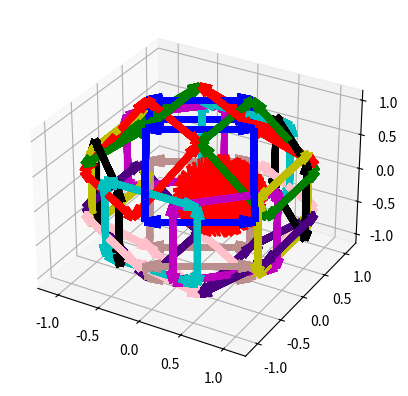
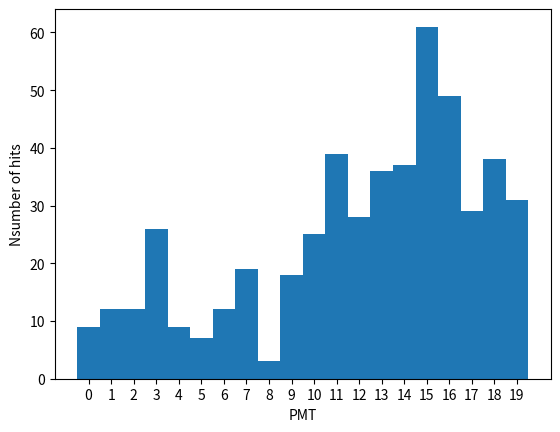

Recreate these plots in Python, in order. (Note: this script raises an exception after producing the figures.)
import numpy as np
import matplotlib.pyplot as plt
from mpl_toolkits.mplot3d import Axes3D  # noqa: F401 unused import
import scipy as sci
import scipy.special as sp
import numpy as np
import matplotlib
import matplotlib.pyplot as plt
from mpl_toolkits.mplot3d import Axes3D
from matplotlib import cm, colors

good_chns=np.array([0,1,2,3,4,5,6,7,8,9,10,11,12,13,14,15,16,17,18,19])
r=22/40
pmt=np.array([]).astype(int)
ang=np.array([])
pmt_mid=np.array([[1/np.sqrt(2)*np.cos(120*np.pi/180), 1/np.sqrt(2)*np.sin(120*np.pi/180), 1/np.sqrt(2)],
                [-1/np.sqrt(2), 0, 1/np.sqrt(2)],
                [1/np.sqrt(2)*np.cos(240*np.pi/180), 1/np.sqrt(2)*np.sin(240*np.pi/180), 1/np.sqrt(2)],
                [0,1,0],
                [-1/np.sqrt(2), 1/np.sqrt(2), 0],
                [-1,0,0],
                [-1/np.sqrt(2), -1/np.sqrt(2),0],
                [1/np.sqrt(2)*np.cos(120*np.pi/180), 1/np.sqrt(2)*np.sin(120*np.pi/180), -1/np.sqrt(2)],
                [-1/np.sqrt(2), 0, -1/np.sqrt(2)],
                [1/np.sqrt(2)*np.cos(240*np.pi/180), 1/np.sqrt(2)*np.sin(240*np.pi/180), -1/np.sqrt(2)],
                [1/np.sqrt(2)*np.cos(300*np.pi/180), 1/np.sqrt(2)*np.sin(300*np.pi/180), 1/np.sqrt(2)],
                [1/np.sqrt(2), 0,1/np.sqrt(2)],
                [1/np.sqrt(2)*np.cos(60*np.pi/180), 1/np.sqrt(2)*np.sin(60*np.pi/180), 1/np.sqrt(2)],
                [0, -1, 0],
                [1/np.sqrt(2), -1/np.sqrt(2), 0],
                [1, 0, 0],
                [1/np.sqrt(2), 1/np.sqrt(2), 0],
                [1/np.sqrt(2)*np.cos(300*np.pi/180), 1/np.sqrt(2)*np.sin(300*np.pi/180), -1/np.sqrt(2)],
                [1/np.sqrt(2), 0, -1/np.sqrt(2)],
                [1/np.sqrt(2)*np.cos(60*np.pi/180), 1/np.sqrt(2)*np.sin(60*np.pi/180), -1/np.sqrt(2)],
                ])

pmt_r=np.zeros((len(pmt_mid),3))
pmt_l=np.zeros((len(pmt_mid),3))
pmt_up=np.zeros((len(pmt_mid),3))
pmt_dn=np.zeros((len(pmt_mid),3))

for i in range(len(pmt_mid)):
    a=pmt_mid[i][0]
    b=pmt_mid[i][1]
    pmt_r[i]=[-r*b/np.sqrt(a**2+b**2), r*a/np.sqrt(a**2+b**2), 0]
    pmt_l[i]=[r*b/np.sqrt(a**2+b**2),-r*a/np.sqrt(a**2+b**2), 0]
    pmt_up[i]=np.cross(pmt_mid[i], pmt_r[i])
    pmt_dn[i]=np.cross(pmt_mid[i], pmt_l[i])

C=['b', 'g', 'r', 'c', 'm', 'y', 'k', 'rosybrown', 'indigo', 'pink', 'b', 'g', 'r', 'c', 'm', 'y', 'k', 'rosybrown', 'indigo', 'pink']
fig = plt.figure()
ax = fig.add_subplot(111, projection='3d')
for J in range(len(pmt_mid)):
   for J in range(len(pmt_mid)):
    c=J
    if J<10:
        al=1
    else:
        al=1
    ax.quiver(pmt_mid[J,0]+pmt_r[J,0], pmt_mid[J,1]+pmt_r[J,1], pmt_mid[J,2]+pmt_r[J,2],pmt_up[J,0],
        pmt_up[J,1], pmt_up[J,2], color=C[c], linewidth=5, alpha=al)
    ax.quiver(pmt_mid[J,0]+pmt_r[J,0], pmt_mid[J,1]+pmt_r[J,1], pmt_mid[J,2]+pmt_r[J,2],pmt_dn[J,0],
        pmt_dn[J,1], pmt_dn[J,2], color=C[c], linewidth=5, alpha=al)
    ax.quiver(pmt_mid[J,0]+pmt_l[J,0], pmt_mid[J,1]+pmt_l[J,1], pmt_mid[J,2]+pmt_l[J,2],pmt_up[J,0],
        pmt_up[J,1], pmt_up[J,2], color=C[c], linewidth=5, alpha=al)
    ax.quiver(pmt_mid[J,0]+pmt_l[J,0], pmt_mid[J,1]+pmt_l[J,1], pmt_mid[J,2]+pmt_l[J,2],pmt_dn[J,0],
        pmt_dn[J,1], pmt_dn[J,2], color=C[c], linewidth=5, alpha=al)

    ax.quiver(pmt_mid[J,0]+pmt_up[J,0], pmt_mid[J,1]+pmt_up[J,1], pmt_mid[J,2]+pmt_up[J,2],pmt_r[J,0],
        pmt_r[J,1], pmt_r[J,2], color=C[c], linewidth=5, alpha=al)
    ax.quiver(pmt_mid[J,0]+pmt_up[J,0], pmt_mid[J,1]+pmt_up[J,1], pmt_mid[J,2]+pmt_up[J,2],pmt_l[J,0],
        pmt_l[J,1], pmt_l[J,2], color=C[c], linewidth=5, alpha=al)
    ax.quiver(pmt_mid[J,0]+pmt_dn[J,0], pmt_mid[J,1]+pmt_dn[J,1], pmt_mid[J,2]+pmt_dn[J,2],pmt_r[J,0],
        pmt_r[J,1], pmt_r[J,2], color=C[c], linewidth=5, alpha=al)
    ax.quiver(pmt_mid[J,0]+pmt_dn[J,0], pmt_mid[J,1]+pmt_dn[J,1], pmt_mid[J,2]+pmt_dn[J,2],pmt_l[J,0],
        pmt_l[J,1], pmt_l[J,2], color=C[c], linewidth=5, alpha=al)

x_int=0.5
y_int=0
z_int=0
while len(pmt)<500:
    print(len(pmt))
    costheta=np.random.uniform(-1,1)
    phi=np.random.uniform(0,2*np.pi)
    v=np.array([x_int+np.sin(np.arccos(costheta))*np.cos(phi), y_int+np.sin(np.arccos(costheta))*np.sin(phi), z_int+costheta])
    alpha=np.zeros(len(pmt_mid))+1e6
    for j in range(len(pmt_mid)):
        if np.sum(v*pmt_mid[j])>0:
            alpha[j]=1/(np.sum(v*pmt_mid[j]))
    J=np.argmin(alpha)
    Alpha=np.amin(alpha)

    if (np.sum((pmt_mid[J]-Alpha*v)*pmt_r[J])<r**2 and np.sum((pmt_mid[J]-Alpha*v)*pmt_r[J])>-r**2 and
            np.sum((pmt_mid[J]-Alpha*v)*pmt_up[J])<r**2 and np.sum((pmt_mid[J]-Alpha*v)*pmt_up[J])>-r**2 and J in good_chns):
            # ax.scatter(Alpha*v[0],Alpha*v[1],Alpha*v[2], marker='o', color='r')
            ax.quiver(0, 0, 0, 0.5*v[0],  0.5*v[1], 0.5*v[2], color='r')
            pmt=np.append(pmt,J)
            for j in range(len(pmt)-1):
                ang=np.append(ang, 180*np.arccos(np.sum(pmt_mid[pmt[j]]*pmt_mid[J]))/np.pi)

#pmt=np.repeat(np.arange(20),30)
#pmt=np.array([])
fig = plt.figure()
ax = fig.add_subplot(111)
bins=np.array([-1,0,1,2,3,4,5,6,7,8,9,10,11,12,13,14,15,16,17,18,19])+0.5
h,bins,batch = ax.hist(pmt, bins=bins)
ax.set_xlabel('PMT')
ax.set_ylabel('Nsumber of hits')
plt.xticks([0,1,2,3,4,5,6,7,8,9,10,11,12,13,14,15,16,17,18,19])

fig = plt.figure()
ax = fig.add_subplot(111, projection='3d')
ax.set_title('$|F_l^m|$', fontsize=20)
ax.set_xlabel('l')
ax.set_ylabel('m')
PHI, THETA = np.mgrid[0:2*np.pi:100j, 0:np.pi:50j]
Fml=np.zeros((5,3), dtype=np.complex_)
#Fml=np.zeros((3,2), dtype=np.complex_)
for l in range(len(Fml[0,:])):
    for m in np.arange(-l,l+1):
        for p in range(20):
            if pmt_mid[p,0]>=0:
                phi=np.arctan(pmt_mid[p,1]/pmt_mid[p,0])
            else:
                phi=np.pi+np.arctan(pmt_mid[p,1]/pmt_mid[p,0])
            theta=np.arccos(pmt_mid[p,2]/np.sqrt(np.sum(pmt_mid[p,:]**2)))
            # if h[p]>0:
            #     print(180*theta/np.pi, 180*phi/np.pi)
            Fml[l+m,l]+=h[p]*np.conj(sp.sph_harm(m, l, phi, theta))
        ax.scatter(l,m,np.abs(Fml[l+m,l]), c='k')

########## Find dipole axis#####################
# Yml=0*sp.sph_harm(0, 0, PHI, THETA)
# if np.any(np.abs(Fml[:,1])>1e-10):
#     l=1
# elif np.any(np.abs(Fml[:,2])>1e-10):
#     l=2
#     print('No dipol')
# for m in np.arange(-l,l+1):
#     Yml+=Fml[l+m,l]*sp.sph_harm(m, l, PHI, THETA)
# R=Yml.real
# R=R/R.max()
# R_max=np.amax(R)
# R_min=np.amin(1+R)
# PHI_max=PHI[int(np.floor(np.argmax(R)/len(THETA[0,:]))),0]
# THETA_max=THETA[0,int(np.argmax(R)%len(THETA[0,:]))]
# PHI_min=PHI[int(np.floor(np.argmin(R)/len(THETA[0,:]))),0]
# THETA_min=THETA[0,int(np.argmin(R)%len(THETA[0,:]))]
# X_max = R_max * np.sin(THETA_max) * np.cos(PHI_max)
# Y_max = R_max * np.sin(THETA_max) * np.sin(PHI_max)
# Z_max = R_max * np.cos(THETA_max)
# X_min = R_min * np.sin(THETA_min) * np.cos(PHI_min)
# Y_min = R_min * np.sin(THETA_min) * np.sin(PHI_min)
# Z_min = R_min * np.cos(THETA_min)

Yml=0*sp.sph_harm(0, 0, PHI, THETA)
for l in range(0,len(Fml[0,:])):
    for m in np.arange(-l,l+1):
        if 1==1:
            Yml+=Fml[l+m,l]*sp.sph_harm(m, l, PHI, THETA)
Norm=np.abs(Yml)
R=Yml.real
I=Yml.imag
R_maxi=R.max()
Norm_maxi=Norm.max()
R=R/R.max()
Norm=Norm/Norm.max()
R_max=np.amax(R)
R_min=np.amin(1+R)
PHI_max=PHI[int(np.floor(np.argmax(R)/len(THETA[0,:]))),0]
THETA_max=THETA[0,int(np.argmax(R)%len(THETA[0,:]))]
PHI_min=PHI[int(np.floor(np.argmin(R)/len(THETA[0,:]))),0]
THETA_min=THETA[0,int(np.argmin(R)%len(THETA[0,:]))]
X_max = R_max * np.sin(THETA_max) * np.cos(PHI_max)
Y_max = R_max * np.sin(THETA_max) * np.sin(PHI_max)
Z_max = R_max * np.cos(THETA_max)
X_min = R_min * np.sin(THETA_min) * np.cos(PHI_min)
Y_min = R_min * np.sin(THETA_min) * np.sin(PHI_min)
Z_min = R_min * np.cos(THETA_min)


s=0.25
r=0.25
X = (s*R+r) * np.sin(THETA) * np.cos(PHI)
Y = (s*R+r) * np.sin(THETA) * np.sin(PHI)
Z = (s*R+r) * np.cos(THETA)


norm = colors.Normalize()
fig, ax = plt.subplots(subplot_kw=dict(projection='3d'), figsize=(14,10))
#ax.quiver(X_min-X_max, Y_min-Y_max, Z_min-Z_max, 2*X_max-X_min, 2*Y_max-Y_min, 2*Z_max-Z_min, color='k')
for p in pmt:
    ax.scatter(pmt_mid[p,0], pmt_mid[p,1], pmt_mid[p,2], c='r')
for J in range(len(pmt_mid)):
    if J in good_chns:
        ax.quiver(pmt_mid[J,0], pmt_mid[J,1], pmt_mid[J,2],pmt_r[J,0],  pmt_r[J,1], pmt_r[J,2], color='g')
        ax.quiver(pmt_mid[J,0], pmt_mid[J,1], pmt_mid[J,2],pmt_l[J,0],  pmt_l[J,1], pmt_l[J,2], color='g')
        ax.quiver(pmt_mid[J,0], pmt_mid[J,1], pmt_mid[J,2],pmt_up[J,0],  pmt_up[J,1], pmt_up[J,2], color='g')
        ax.quiver(pmt_mid[J,0], pmt_mid[J,1], pmt_mid[J,2],pmt_dn[J,0],  pmt_dn[J,1], pmt_dn[J,2], color='g')

        ax.quiver(pmt_mid[J,0]+pmt_r[J,0], pmt_mid[J,1]+pmt_r[J,1], pmt_mid[J,2]+pmt_r[J,2],pmt_up[J,0],
            pmt_up[J,1], pmt_up[J,2], color='g')
        ax.quiver(pmt_mid[J,0]+pmt_r[J,0], pmt_mid[J,1]+pmt_r[J,1], pmt_mid[J,2]+pmt_r[J,2],pmt_dn[J,0],
            pmt_dn[J,1], pmt_dn[J,2], color='g')
        ax.quiver(pmt_mid[J,0]+pmt_l[J,0], pmt_mid[J,1]+pmt_l[J,1], pmt_mid[J,2]+pmt_l[J,2],pmt_up[J,0],
            pmt_up[J,1], pmt_up[J,2], color='g')
        ax.quiver(pmt_mid[J,0]+pmt_l[J,0], pmt_mid[J,1]+pmt_l[J,1], pmt_mid[J,2]+pmt_l[J,2],pmt_dn[J,0],
            pmt_dn[J,1], pmt_dn[J,2], color='g')

        ax.quiver(pmt_mid[J,0]+pmt_up[J,0], pmt_mid[J,1]+pmt_up[J,1], pmt_mid[J,2]+pmt_up[J,2],pmt_r[J,0],
            pmt_r[J,1], pmt_r[J,2], color='g')
        ax.quiver(pmt_mid[J,0]+pmt_up[J,0], pmt_mid[J,1]+pmt_up[J,1], pmt_mid[J,2]+pmt_up[J,2],pmt_l[J,0],
            pmt_l[J,1], pmt_l[J,2], color='g')
        ax.quiver(pmt_mid[J,0]+pmt_dn[J,0], pmt_mid[J,1]+pmt_dn[J,1], pmt_mid[J,2]+pmt_dn[J,2],pmt_r[J,0],
            pmt_r[J,1], pmt_r[J,2], color='g')
        ax.quiver(pmt_mid[J,0]+pmt_dn[J,0], pmt_mid[J,1]+pmt_dn[J,1], pmt_mid[J,2]+pmt_dn[J,2],pmt_l[J,0],
            pmt_l[J,1], pmt_l[J,2], color='g')
    else:
        ax.quiver(pmt_mid[J,0], pmt_mid[J,1], pmt_mid[J,2],pmt_r[J,0],  pmt_r[J,1], pmt_r[J,2], color='k', alpha=0.2)
        ax.quiver(pmt_mid[J,0], pmt_mid[J,1], pmt_mid[J,2],pmt_l[J,0],  pmt_l[J,1], pmt_l[J,2], color='k', alpha=0.2)
        ax.quiver(pmt_mid[J,0], pmt_mid[J,1], pmt_mid[J,2],pmt_up[J,0],  pmt_up[J,1], pmt_up[J,2], color='k', alpha=0.2)
        ax.quiver(pmt_mid[J,0], pmt_mid[J,1], pmt_mid[J,2],pmt_dn[J,0],  pmt_dn[J,1], pmt_dn[J,2], color='k', alpha=0.2)

        ax.quiver(pmt_mid[J,0]+pmt_r[J,0], pmt_mid[J,1]+pmt_r[J,1], pmt_mid[J,2]+pmt_r[J,2],pmt_up[J,0],
            pmt_up[J,1], pmt_up[J,2], color='k', alpha=0.2)
        ax.quiver(pmt_mid[J,0]+pmt_r[J,0], pmt_mid[J,1]+pmt_r[J,1], pmt_mid[J,2]+pmt_r[J,2],pmt_dn[J,0],
            pmt_dn[J,1], pmt_dn[J,2], color='k', alpha=0.2)
        ax.quiver(pmt_mid[J,0]+pmt_l[J,0], pmt_mid[J,1]+pmt_l[J,1], pmt_mid[J,2]+pmt_l[J,2],pmt_up[J,0],
            pmt_up[J,1], pmt_up[J,2], color='k', alpha=0.2)
        ax.quiver(pmt_mid[J,0]+pmt_l[J,0], pmt_mid[J,1]+pmt_l[J,1], pmt_mid[J,2]+pmt_l[J,2],pmt_dn[J,0],
            pmt_dn[J,1], pmt_dn[J,2], color='k', alpha=0.2)

        ax.quiver(pmt_mid[J,0]+pmt_up[J,0], pmt_mid[J,1]+pmt_up[J,1], pmt_mid[J,2]+pmt_up[J,2],pmt_r[J,0],
            pmt_r[J,1], pmt_r[J,2], color='k', alpha=0.2)
        ax.quiver(pmt_mid[J,0]+pmt_up[J,0], pmt_mid[J,1]+pmt_up[J,1], pmt_mid[J,2]+pmt_up[J,2],pmt_l[J,0],
            pmt_l[J,1], pmt_l[J,2], color='k', alpha=0.2)
        ax.quiver(pmt_mid[J,0]+pmt_dn[J,0], pmt_mid[J,1]+pmt_dn[J,1], pmt_mid[J,2]+pmt_dn[J,2],pmt_r[J,0],
            pmt_r[J,1], pmt_r[J,2], color='k', alpha=0.2)
        ax.quiver(pmt_mid[J,0]+pmt_dn[J,0], pmt_mid[J,1]+pmt_dn[J,1], pmt_mid[J,2]+pmt_dn[J,2],pmt_l[J,0],
            pmt_l[J,1], pmt_l[J,2], color='k', alpha=0.2)
m = cm.ScalarMappable(cmap=cm.jet)
ax.plot_surface(X, Y, Z, rstride=1, cstride=1, facecolors=cm.jet(norm(R)))
ax.set_title('0.5+0.5*real$(Y^m_l) $'+'(max={})'.format(R_maxi), fontsize=20)
#ax.legend(fontsize=15)
m.set_array(R)
fig.colorbar(m, shrink=0.8);

#
# X = (s*I+r) * np.sin(THETA) * np.cos(PHI)
# Y = (s*I+r) * np.sin(THETA) * np.sin(PHI)
# Z = (s*I+r) * np.cos(THETA)
# norm = colors.Normalize()
# fig, ax = plt.subplots(subplot_kw=dict(projection='3d'), figsize=(14,10))
# for p in pmt:
#     ax.scatter(pmt_mid[p,0], pmt_mid[p,1], pmt_mid[p,2], c='r')
# for J in range(len(pmt_mid)):
#     if J in good_chns:
#         ax.quiver(pmt_mid[J,0], pmt_mid[J,1], pmt_mid[J,2],pmt_r[J,0],  pmt_r[J,1], pmt_r[J,2], color='g')
#         ax.quiver(pmt_mid[J,0], pmt_mid[J,1], pmt_mid[J,2],pmt_l[J,0],  pmt_l[J,1], pmt_l[J,2], color='g')
#         ax.quiver(pmt_mid[J,0], pmt_mid[J,1], pmt_mid[J,2],pmt_up[J,0],  pmt_up[J,1], pmt_up[J,2], color='g')
#         ax.quiver(pmt_mid[J,0], pmt_mid[J,1], pmt_mid[J,2],pmt_dn[J,0],  pmt_dn[J,1], pmt_dn[J,2], color='g')
#
#         ax.quiver(pmt_mid[J,0]+pmt_r[J,0], pmt_mid[J,1]+pmt_r[J,1], pmt_mid[J,2]+pmt_r[J,2],pmt_up[J,0],
#             pmt_up[J,1], pmt_up[J,2], color='g')
#         ax.quiver(pmt_mid[J,0]+pmt_r[J,0], pmt_mid[J,1]+pmt_r[J,1], pmt_mid[J,2]+pmt_r[J,2],pmt_dn[J,0],
#             pmt_dn[J,1], pmt_dn[J,2], color='g')
#         ax.quiver(pmt_mid[J,0]+pmt_l[J,0], pmt_mid[J,1]+pmt_l[J,1], pmt_mid[J,2]+pmt_l[J,2],pmt_up[J,0],
#             pmt_up[J,1], pmt_up[J,2], color='g')
#         ax.quiver(pmt_mid[J,0]+pmt_l[J,0], pmt_mid[J,1]+pmt_l[J,1], pmt_mid[J,2]+pmt_l[J,2],pmt_dn[J,0],
#             pmt_dn[J,1], pmt_dn[J,2], color='g')
#
#         ax.quiver(pmt_mid[J,0]+pmt_up[J,0], pmt_mid[J,1]+pmt_up[J,1], pmt_mid[J,2]+pmt_up[J,2],pmt_r[J,0],
#             pmt_r[J,1], pmt_r[J,2], color='g')
#         ax.quiver(pmt_mid[J,0]+pmt_up[J,0], pmt_mid[J,1]+pmt_up[J,1], pmt_mid[J,2]+pmt_up[J,2],pmt_l[J,0],
#             pmt_l[J,1], pmt_l[J,2], color='g')
#         ax.quiver(pmt_mid[J,0]+pmt_dn[J,0], pmt_mid[J,1]+pmt_dn[J,1], pmt_mid[J,2]+pmt_dn[J,2],pmt_r[J,0],
#             pmt_r[J,1], pmt_r[J,2], color='g')
#         ax.quiver(pmt_mid[J,0]+pmt_dn[J,0], pmt_mid[J,1]+pmt_dn[J,1], pmt_mid[J,2]+pmt_dn[J,2],pmt_l[J,0],
#             pmt_l[J,1], pmt_l[J,2], color='g')
#     else:
#         ax.quiver(pmt_mid[J,0], pmt_mid[J,1], pmt_mid[J,2],pmt_r[J,0],  pmt_r[J,1], pmt_r[J,2], color='k', alpha=0.2)
#         ax.quiver(pmt_mid[J,0], pmt_mid[J,1], pmt_mid[J,2],pmt_l[J,0],  pmt_l[J,1], pmt_l[J,2], color='k', alpha=0.2)
#         ax.quiver(pmt_mid[J,0], pmt_mid[J,1], pmt_mid[J,2],pmt_up[J,0],  pmt_up[J,1], pmt_up[J,2], color='k', alpha=0.2)
#         ax.quiver(pmt_mid[J,0], pmt_mid[J,1], pmt_mid[J,2],pmt_dn[J,0],  pmt_dn[J,1], pmt_dn[J,2], color='k', alpha=0.2)
#
#         ax.quiver(pmt_mid[J,0]+pmt_r[J,0], pmt_mid[J,1]+pmt_r[J,1], pmt_mid[J,2]+pmt_r[J,2],pmt_up[J,0],
#             pmt_up[J,1], pmt_up[J,2], color='k', alpha=0.2)
#         ax.quiver(pmt_mid[J,0]+pmt_r[J,0], pmt_mid[J,1]+pmt_r[J,1], pmt_mid[J,2]+pmt_r[J,2],pmt_dn[J,0],
#             pmt_dn[J,1], pmt_dn[J,2], color='k', alpha=0.2)
#         ax.quiver(pmt_mid[J,0]+pmt_l[J,0], pmt_mid[J,1]+pmt_l[J,1], pmt_mid[J,2]+pmt_l[J,2],pmt_up[J,0],
#             pmt_up[J,1], pmt_up[J,2], color='k', alpha=0.2)
#         ax.quiver(pmt_mid[J,0]+pmt_l[J,0], pmt_mid[J,1]+pmt_l[J,1], pmt_mid[J,2]+pmt_l[J,2],pmt_dn[J,0],
#             pmt_dn[J,1], pmt_dn[J,2], color='k', alpha=0.2)
#
#         ax.quiver(pmt_mid[J,0]+pmt_up[J,0], pmt_mid[J,1]+pmt_up[J,1], pmt_mid[J,2]+pmt_up[J,2],pmt_r[J,0],
#             pmt_r[J,1], pmt_r[J,2], color='k', alpha=0.2)
#         ax.quiver(pmt_mid[J,0]+pmt_up[J,0], pmt_mid[J,1]+pmt_up[J,1], pmt_mid[J,2]+pmt_up[J,2],pmt_l[J,0],
#             pmt_l[J,1], pmt_l[J,2], color='k', alpha=0.2)
#         ax.quiver(pmt_mid[J,0]+pmt_dn[J,0], pmt_mid[J,1]+pmt_dn[J,1], pmt_mid[J,2]+pmt_dn[J,2],pmt_r[J,0],
#             pmt_r[J,1], pmt_r[J,2], color='k', alpha=0.2)
#         ax.quiver(pmt_mid[J,0]+pmt_dn[J,0], pmt_mid[J,1]+pmt_dn[J,1], pmt_mid[J,2]+pmt_dn[J,2],pmt_l[J,0],
#             pmt_l[J,1], pmt_l[J,2], color='k', alpha=0.2)
# m = cm.ScalarMappable(cmap=cm.jet)
# ax.plot_surface(X, Y, Z, rstride=1, cstride=1, facecolors=cm.jet(norm(R)))
# ax.set_title('0.5+0.5*Imag$(Y^m_l)$', fontsize=20)
# #ax.legend(fontsize=15)
# m.set_array(R)
# fig.colorbar(m, shrink=0.8);






X = (s*Norm+r) * np.sin(THETA) * np.cos(PHI)
Y = (s*Norm+r) * np.sin(THETA) * np.sin(PHI)
Z = (s*Norm+r) * np.cos(THETA)


norm = colors.Normalize()
fig, ax = plt.subplots(subplot_kw=dict(projection='3d'), figsize=(14,10))
#ax.quiver(X_min-X_max, Y_min-Y_max, Z_min-Z_max, 2*X_max-X_min, 2*Y_max-Y_min, 2*Z_max-Z_min, color='k')
for p in pmt:
    ax.scatter(pmt_mid[p,0], pmt_mid[p,1], pmt_mid[p,2], c='r')
for J in range(len(pmt_mid)):
    if J in good_chns:
        ax.quiver(pmt_mid[J,0], pmt_mid[J,1], pmt_mid[J,2],pmt_r[J,0],  pmt_r[J,1], pmt_r[J,2], color='g')
        ax.quiver(pmt_mid[J,0], pmt_mid[J,1], pmt_mid[J,2],pmt_l[J,0],  pmt_l[J,1], pmt_l[J,2], color='g')
        ax.quiver(pmt_mid[J,0], pmt_mid[J,1], pmt_mid[J,2],pmt_up[J,0],  pmt_up[J,1], pmt_up[J,2], color='g')
        ax.quiver(pmt_mid[J,0], pmt_mid[J,1], pmt_mid[J,2],pmt_dn[J,0],  pmt_dn[J,1], pmt_dn[J,2], color='g')

        ax.quiver(pmt_mid[J,0]+pmt_r[J,0], pmt_mid[J,1]+pmt_r[J,1], pmt_mid[J,2]+pmt_r[J,2],pmt_up[J,0],
            pmt_up[J,1], pmt_up[J,2], color='g')
        ax.quiver(pmt_mid[J,0]+pmt_r[J,0], pmt_mid[J,1]+pmt_r[J,1], pmt_mid[J,2]+pmt_r[J,2],pmt_dn[J,0],
            pmt_dn[J,1], pmt_dn[J,2], color='g')
        ax.quiver(pmt_mid[J,0]+pmt_l[J,0], pmt_mid[J,1]+pmt_l[J,1], pmt_mid[J,2]+pmt_l[J,2],pmt_up[J,0],
            pmt_up[J,1], pmt_up[J,2], color='g')
        ax.quiver(pmt_mid[J,0]+pmt_l[J,0], pmt_mid[J,1]+pmt_l[J,1], pmt_mid[J,2]+pmt_l[J,2],pmt_dn[J,0],
            pmt_dn[J,1], pmt_dn[J,2], color='g')

        ax.quiver(pmt_mid[J,0]+pmt_up[J,0], pmt_mid[J,1]+pmt_up[J,1], pmt_mid[J,2]+pmt_up[J,2],pmt_r[J,0],
            pmt_r[J,1], pmt_r[J,2], color='g')
        ax.quiver(pmt_mid[J,0]+pmt_up[J,0], pmt_mid[J,1]+pmt_up[J,1], pmt_mid[J,2]+pmt_up[J,2],pmt_l[J,0],
            pmt_l[J,1], pmt_l[J,2], color='g')
        ax.quiver(pmt_mid[J,0]+pmt_dn[J,0], pmt_mid[J,1]+pmt_dn[J,1], pmt_mid[J,2]+pmt_dn[J,2],pmt_r[J,0],
            pmt_r[J,1], pmt_r[J,2], color='g')
        ax.quiver(pmt_mid[J,0]+pmt_dn[J,0], pmt_mid[J,1]+pmt_dn[J,1], pmt_mid[J,2]+pmt_dn[J,2],pmt_l[J,0],
            pmt_l[J,1], pmt_l[J,2], color='g')
    else:
        ax.quiver(pmt_mid[J,0], pmt_mid[J,1], pmt_mid[J,2],pmt_r[J,0],  pmt_r[J,1], pmt_r[J,2], color='k', alpha=0.2)
        ax.quiver(pmt_mid[J,0], pmt_mid[J,1], pmt_mid[J,2],pmt_l[J,0],  pmt_l[J,1], pmt_l[J,2], color='k', alpha=0.2)
        ax.quiver(pmt_mid[J,0], pmt_mid[J,1], pmt_mid[J,2],pmt_up[J,0],  pmt_up[J,1], pmt_up[J,2], color='k', alpha=0.2)
        ax.quiver(pmt_mid[J,0], pmt_mid[J,1], pmt_mid[J,2],pmt_dn[J,0],  pmt_dn[J,1], pmt_dn[J,2], color='k', alpha=0.2)

        ax.quiver(pmt_mid[J,0]+pmt_r[J,0], pmt_mid[J,1]+pmt_r[J,1], pmt_mid[J,2]+pmt_r[J,2],pmt_up[J,0],
            pmt_up[J,1], pmt_up[J,2], color='k', alpha=0.2)
        ax.quiver(pmt_mid[J,0]+pmt_r[J,0], pmt_mid[J,1]+pmt_r[J,1], pmt_mid[J,2]+pmt_r[J,2],pmt_dn[J,0],
            pmt_dn[J,1], pmt_dn[J,2], color='k', alpha=0.2)
        ax.quiver(pmt_mid[J,0]+pmt_l[J,0], pmt_mid[J,1]+pmt_l[J,1], pmt_mid[J,2]+pmt_l[J,2],pmt_up[J,0],
            pmt_up[J,1], pmt_up[J,2], color='k', alpha=0.2)
        ax.quiver(pmt_mid[J,0]+pmt_l[J,0], pmt_mid[J,1]+pmt_l[J,1], pmt_mid[J,2]+pmt_l[J,2],pmt_dn[J,0],
            pmt_dn[J,1], pmt_dn[J,2], color='k', alpha=0.2)

        ax.quiver(pmt_mid[J,0]+pmt_up[J,0], pmt_mid[J,1]+pmt_up[J,1], pmt_mid[J,2]+pmt_up[J,2],pmt_r[J,0],
            pmt_r[J,1], pmt_r[J,2], color='k', alpha=0.2)
        ax.quiver(pmt_mid[J,0]+pmt_up[J,0], pmt_mid[J,1]+pmt_up[J,1], pmt_mid[J,2]+pmt_up[J,2],pmt_l[J,0],
            pmt_l[J,1], pmt_l[J,2], color='k', alpha=0.2)
        ax.quiver(pmt_mid[J,0]+pmt_dn[J,0], pmt_mid[J,1]+pmt_dn[J,1], pmt_mid[J,2]+pmt_dn[J,2],pmt_r[J,0],
            pmt_r[J,1], pmt_r[J,2], color='k', alpha=0.2)
        ax.quiver(pmt_mid[J,0]+pmt_dn[J,0], pmt_mid[J,1]+pmt_dn[J,1], pmt_mid[J,2]+pmt_dn[J,2],pmt_l[J,0],
            pmt_l[J,1], pmt_l[J,2], color='k', alpha=0.2)
m = cm.ScalarMappable(cmap=cm.jet)
ax.plot_surface(X, Y, Z, rstride=1, cstride=1, facecolors=cm.jet(norm(Norm)))
ax.set_title('0.5+0.5*Norm$(Y^m_l)$'+'(max={})'.format(Norm_maxi), fontsize=20)
#ax.legend(fontsize=15)
m.set_array(Norm)
fig.colorbar(m, shrink=0.8);


plt.show()
